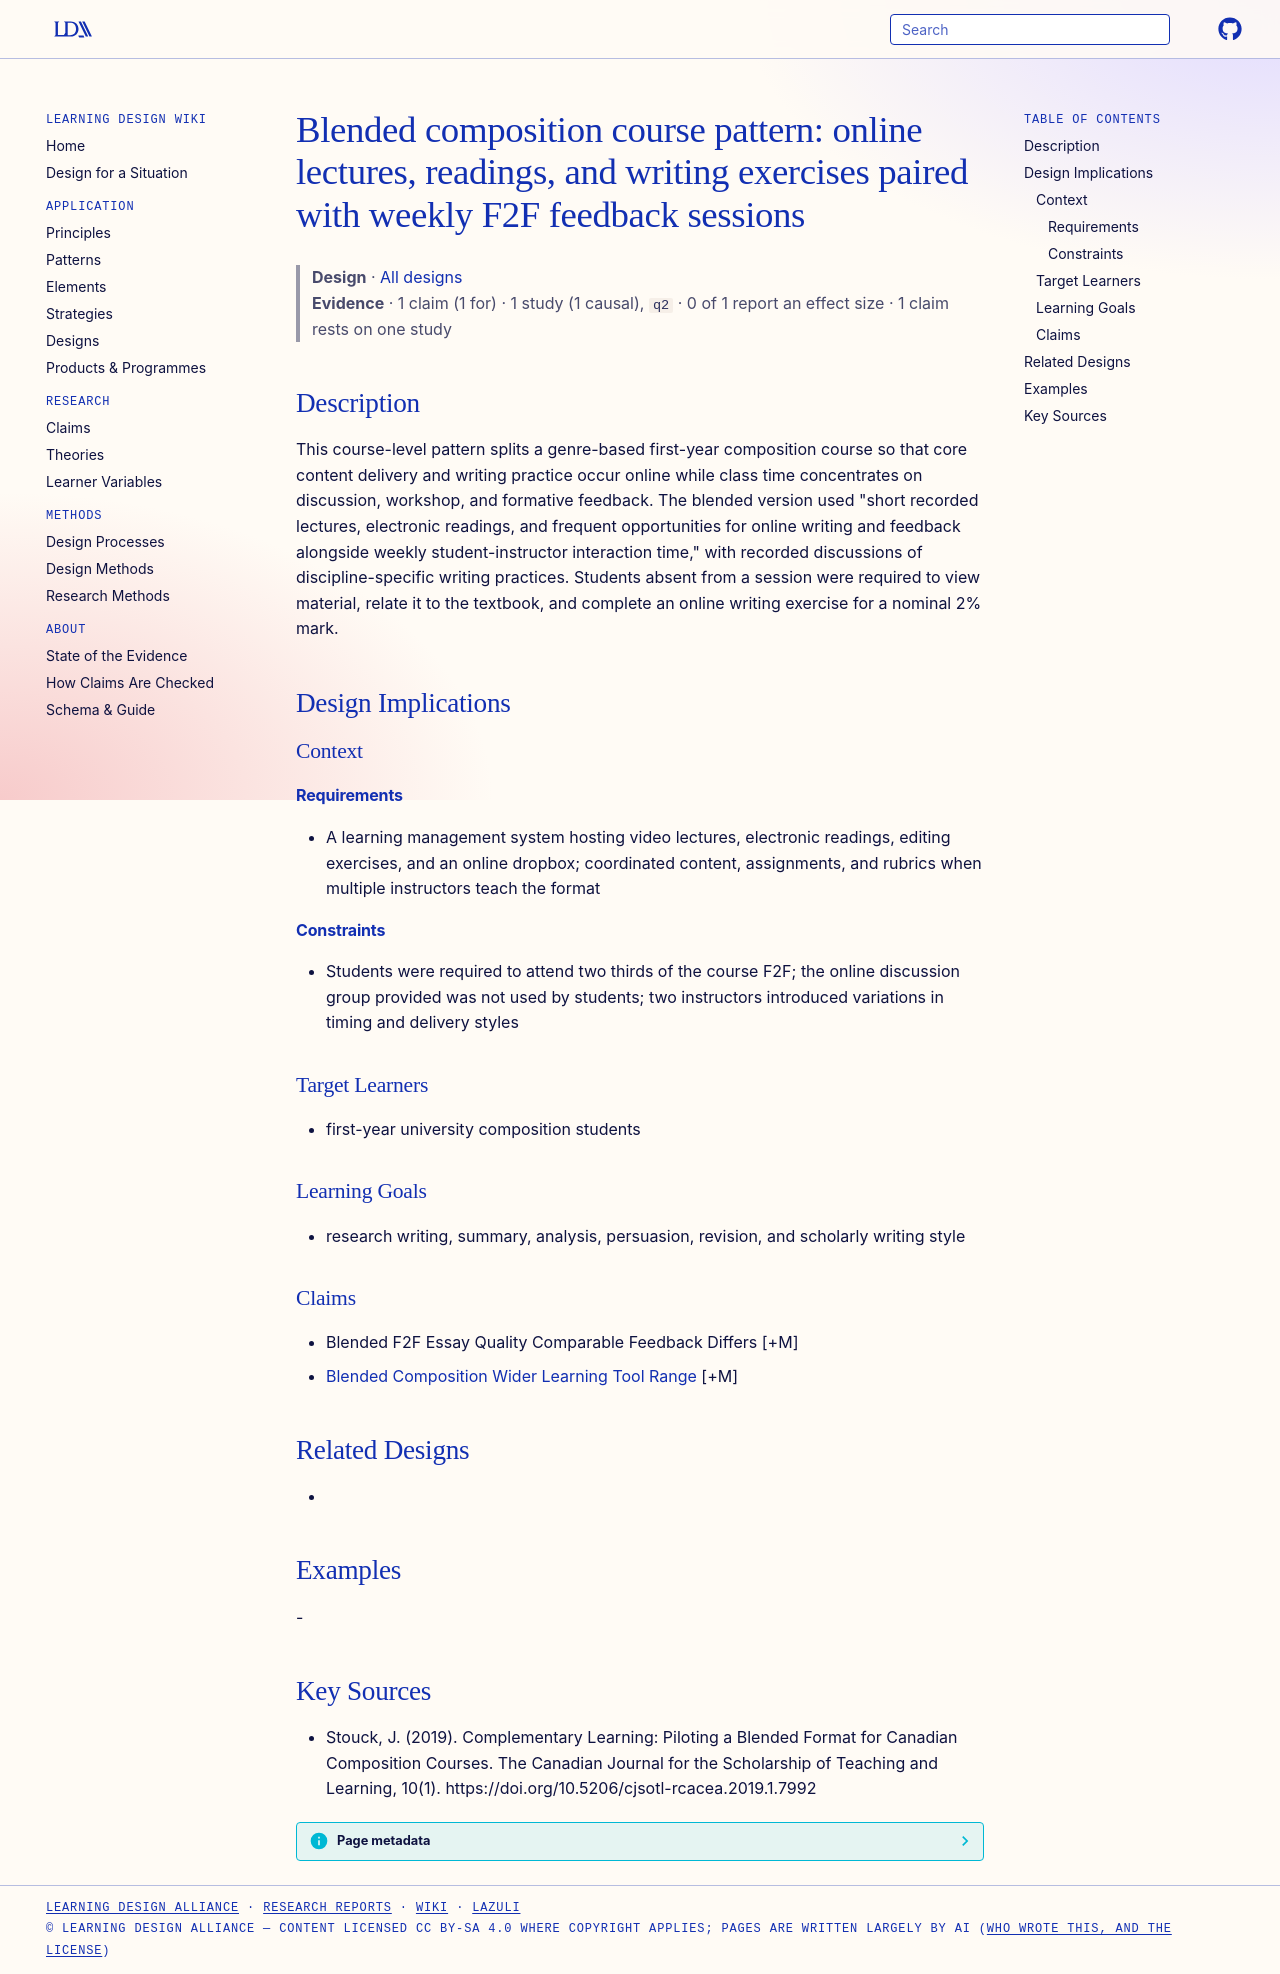

repository: Learning-Design-Alliance/learning-wiki · page: designs/blended-genre-composition-course-pattern/index.html · generator: mkdocs

---
type: design
id: blended-genre-composition-course-pattern
title: "Blended composition course pattern: online lectures, readings, and writing exercises paired with weekly F2F feedback sessions"
description: This course-level pattern splits a genre-based first-year composition course so that core content delivery and writing practice occur online while class time concentrates on discussion, workshop, and formative feedback.
status: review
generated:
  by: "process:settle-candidates"
  at: 2026-11-02
sources:
  - id: stouck-2019
    resource: "https://doi.org/10.5206/cjsotl-rcacea.2019.1.7992"
    title: "Stouck, J. (2019). Complementary Learning: Piloting a Blended Format for Canadian Composition Courses. The Canadian Journal for the Scholarship of Teaching and Learning, 10(1). https://doi.org/10.5206/cjsotl-rcacea.2019.1.7992"
    author: Stouck, J
---

# Blended composition course pattern: online lectures, readings, and writing exercises paired with weekly F2F feedback sessions

> **Design** · [All designs](index.md)
> **Evidence** · 1 claim (1 for) · 1 study (1 causal), `q2` · 0 of 1 report an effect size · 1 claim rests on one study

## Description
This course-level pattern splits a genre-based first-year composition course so that core content delivery and writing practice occur online while class time concentrates on discussion, workshop, and formative feedback. The blended version used "short recorded lectures, electronic readings, and frequent opportunities for online writing and feedback alongside weekly student-instructor interaction time," with recorded discussions of discipline-specific writing practices. Students absent from a session were required to view material, relate it to the textbook, and complete an online writing exercise for a nominal 2% mark.

## Design Implications

### Context
#### Requirements
- A learning management system hosting video lectures, electronic readings, editing exercises, and an online dropbox; coordinated content, assignments, and rubrics when multiple instructors teach the format
#### Constraints
- Students were required to attend two thirds of the course F2F; the online discussion group provided was not used by students; two instructors introduced variations in timing and delivery styles

### Target Learners
- first-year university composition students

### Learning Goals
- research writing, summary, analysis, persuasion, revision, and scholarly writing style

### Claims
- Blended F2F Essay Quality Comparable Feedback Differs [+M]
- [Blended Composition Wider Learning Tool Range](../claims/blended-composition-wider-learning-tool-range.md) [+M]

## Related Designs
- 

## Examples
-

## Key Sources
- Stouck, J. (2019). Complementary Learning: Piloting a Blended Format for Canadian Composition Courses. The Canadian Journal for the Scholarship of Teaching and Learning, 10(1). https://doi.org/10.5206/cjsotl-rcacea.2019.1.7992
